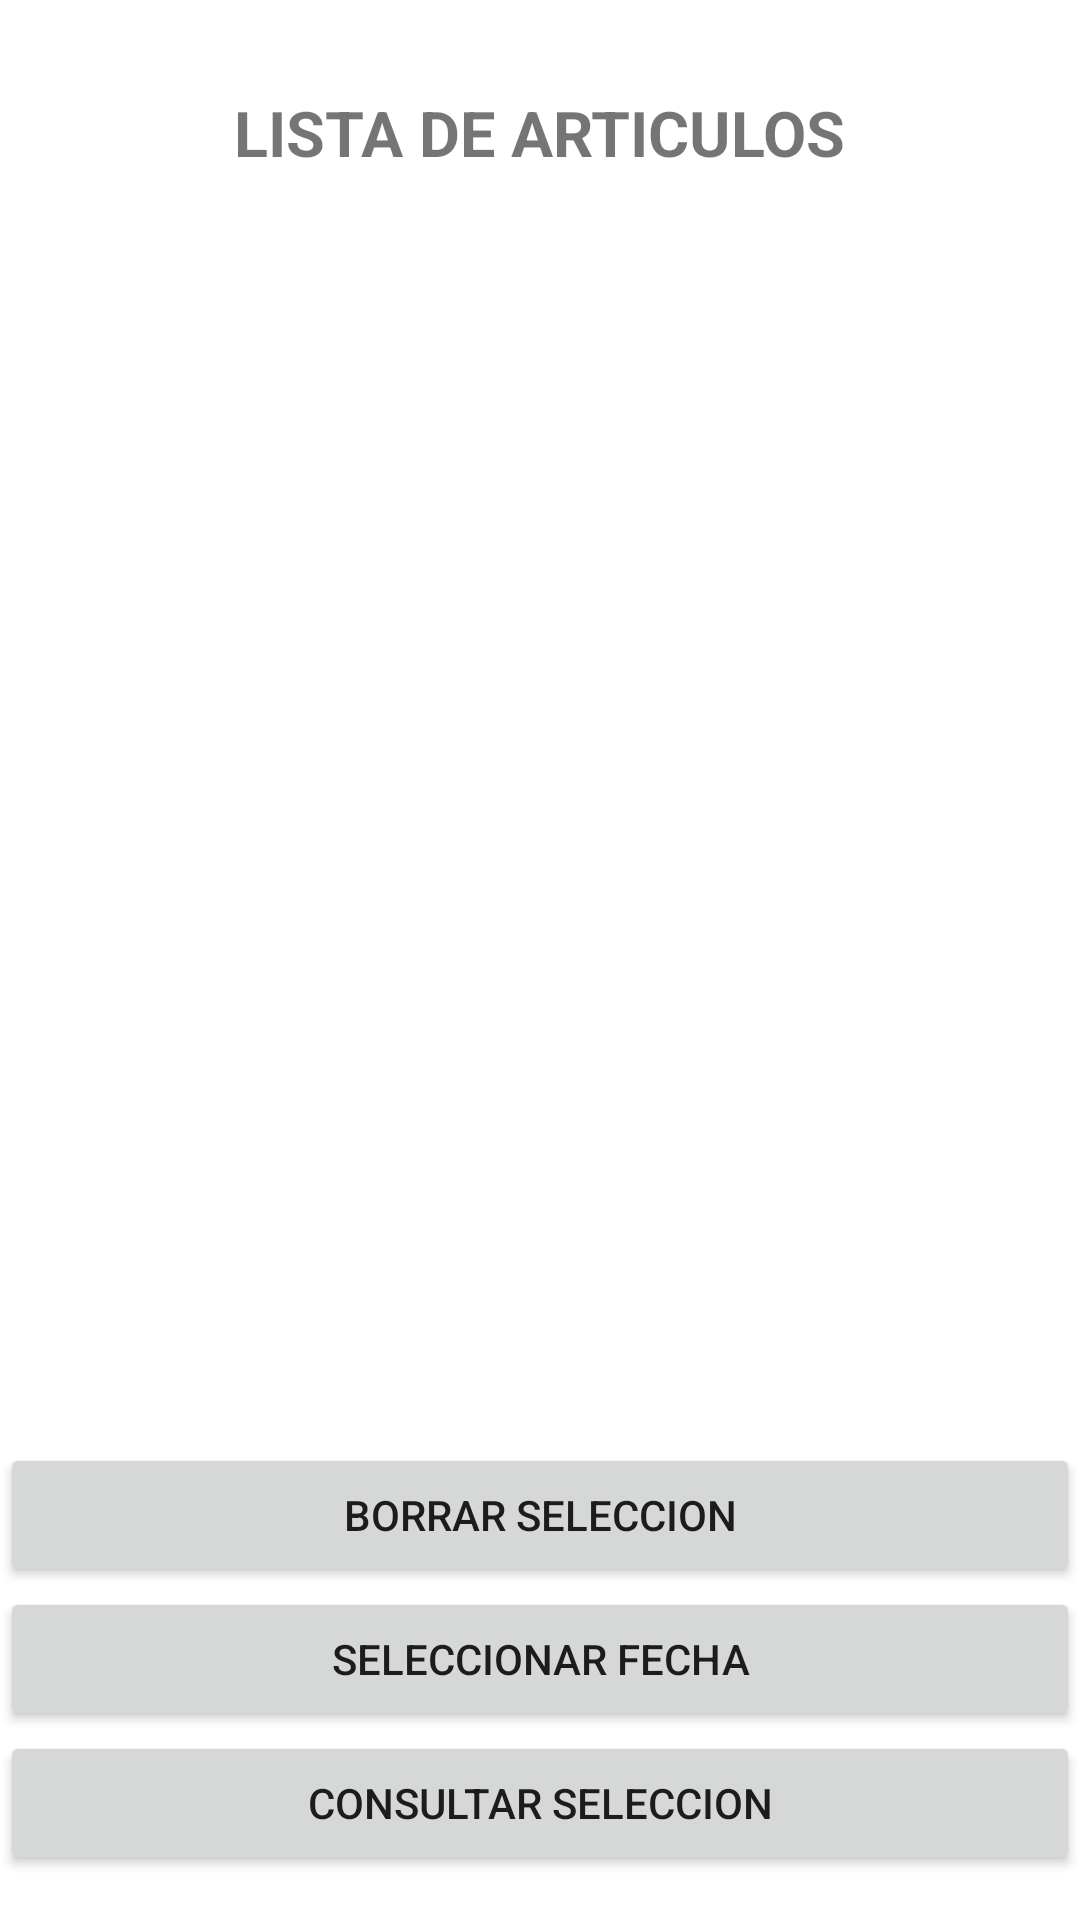

Reconstruct the res/layout file that produces this screen, plus the resources it refers to.
<!-- AndroidManifest.xml: application theme Theme.VentasANDUsers -->
<!-- res/layout/fragment_gallery.xml -->
<?xml version="1.0" encoding="utf-8"?>
<androidx.constraintlayout.widget.ConstraintLayout xmlns:android="http://schemas.android.com/apk/res/android"
    xmlns:app="http://schemas.android.com/apk/res-auto"
    xmlns:tools="http://schemas.android.com/tools"
    android:layout_width="match_parent"
    android:layout_height="match_parent"
    tools:context=".ui.gallery.GalleryFragment">

    <TextView
        android:id="@+id/text_home"
        android:layout_width="match_parent"
        android:layout_height="wrap_content"
        android:layout_marginStart="8dp"
        android:layout_marginTop="8dp"
        android:layout_marginEnd="8dp"
        android:textAlignment="center"
        android:textSize="20sp"
        app:layout_constraintBottom_toBottomOf="parent"
        app:layout_constraintEnd_toEndOf="parent"
        app:layout_constraintHorizontal_bias="1.0"
        app:layout_constraintStart_toStartOf="parent"
        app:layout_constraintTop_toTopOf="parent"
        app:layout_constraintVertical_bias="1.0" />

    <TextView
        android:id="@+id/textView2"
        android:layout_width="wrap_content"
        android:layout_height="wrap_content"
        android:text="LISTA DE ARTICULOS"
        android:textSize="21dp"
        android:textStyle="bold"
        app:layout_constraintBottom_toBottomOf="parent"
        app:layout_constraintEnd_toEndOf="parent"
        app:layout_constraintHorizontal_bias="0.498"
        app:layout_constraintStart_toStartOf="parent"
        app:layout_constraintTop_toTopOf="parent"
        app:layout_constraintVertical_bias="0.049" />

    <androidx.recyclerview.widget.RecyclerView
        android:id="@+id/recyclerArticulos"
        android:layout_width="417dp"
        android:layout_height="369dp"
        android:layout_marginTop="32dp"
        android:layout_marginBottom="24dp"
        app:layout_constraintBottom_toBottomOf="parent"
        app:layout_constraintEnd_toEndOf="parent"
        app:layout_constraintStart_toStartOf="parent"
        app:layout_constraintTop_toBottomOf="@+id/textView2"
        app:layout_constraintVertical_bias="0.0" />

    <Button
        android:id="@+id/btnBorrar"
        android:layout_width="0dp"
        android:layout_height="wrap_content"
        android:text="BORRAR SELECCION"
        app:layout_constraintBottom_toBottomOf="parent"
        app:layout_constraintEnd_toEndOf="parent"
        app:layout_constraintHorizontal_bias="1.0"
        app:layout_constraintStart_toStartOf="parent"
        app:layout_constraintTop_toBottomOf="@+id/recyclerArticulos"
        app:layout_constraintVertical_bias="0.163" />

    <Button
        android:id="@+id/btnFecha"
        android:layout_width="0dp"
        android:layout_height="wrap_content"
        android:text="SELECCIONAR FECHA"
        app:layout_constraintBottom_toBottomOf="parent"
        app:layout_constraintEnd_toEndOf="parent"
        app:layout_constraintHorizontal_bias="1.0"
        app:layout_constraintStart_toStartOf="parent"
        app:layout_constraintTop_toBottomOf="@+id/btnBorrar"
        app:layout_constraintVertical_bias="0.0" />

    <Button
        android:id="@+id/btnConsulta"
        android:layout_width="0dp"
        android:layout_height="wrap_content"
        android:text="CONSULTAR SELECCION"
        app:layout_constraintBottom_toBottomOf="parent"
        app:layout_constraintEnd_toEndOf="parent"
        app:layout_constraintHorizontal_bias="1.0"
        app:layout_constraintStart_toStartOf="parent"
        app:layout_constraintTop_toBottomOf="@+id/btnFecha"
        app:layout_constraintVertical_bias="0.0" />
</androidx.constraintlayout.widget.ConstraintLayout>
<!-- resources referenced by this layout -->
<resources>
  <style name="Theme.VentasANDUsers" parent="Theme.MaterialComponents.DayNight.DarkActionBar">
          
          <item name="colorPrimary">@color/purple_500</item>
          <item name="colorPrimaryVariant">@color/purple_700</item>
          <item name="colorOnPrimary">@color/white</item>
          
          <item name="colorSecondary">@color/teal_200</item>
          <item name="colorSecondaryVariant">@color/teal_700</item>
          <item name="colorOnSecondary">@color/black</item>
          
          <item name="android:statusBarColor">?attr/colorPrimaryVariant</item>
          
      </style>
  <!-- not gathered from this repository: default colours our renderer supplied (Android Studio template values) -->
  <color name="purple_500">#FF6200EE</color>
  <color name="purple_700">#FF3700B3</color>
  <color name="teal_200">#FF03DAC5</color>
  <color name="teal_700">#FF018786</color>
  <color name="black">#FF000000</color>
  <color name="white">#FFFFFFFF</color>
</resources>
